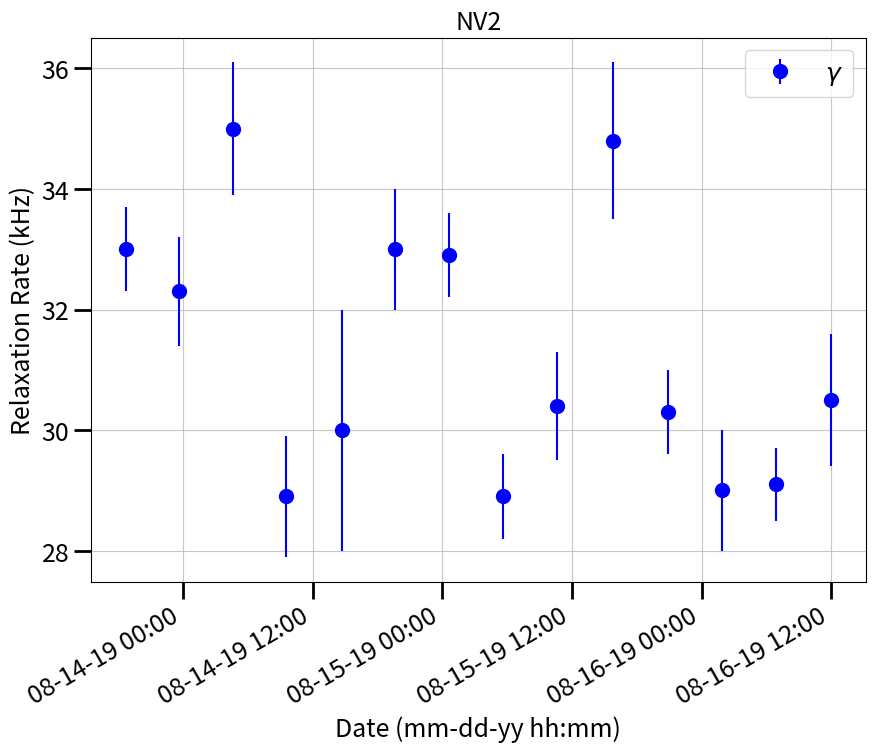

Source code (Python):
# -*- coding: utf-8 -*-
"""
Created on Wed Aug 14 10:06:12 2019

This file plots the data we've taken on NV2_2019_04_30 at the same splitting. 

Main will plot a data point corresponding to the time that the experiment 
finished.

Tmp is an experimnetal plotting, trying to plot the range of the experiment with
error bars.

[redacted]
"""
import matplotlib.pyplot as plt
import matplotlib.dates as mdates
import datetime
import numpy

# %%
nv2_rates = [33.0, 32.3, 35.0, 28.9, 30, 33, 32.9, 28.9, 30.4, 34.8, 30.3,
                                     29, 29.1, 30.5]
nv2_error = [0.7, 0.9, 1.1, 1.0, 2, 1, 0.7, 0.7, 0.9, 1.3, 0.7, 1, 0.6, 1.1]
# The time of the end of the experiment
end_datetimes = [datetime.datetime(2019,8,13,18,44,32),
                     datetime.datetime(2019,8,13,23,39,48),
                     datetime.datetime(2019,8,14,4,35,43),
                     datetime.datetime(2019,8,14,9,31,10),
                     datetime.datetime(2019,8,14,14,43,33),
                     datetime.datetime(2019,8,14,19,38,53),
                     datetime.datetime(2019,8,15,0,34,47),
                     datetime.datetime(2019,8,15,5,34,56),
                     datetime.datetime(2019,8,15,10,35,42),
                     datetime.datetime(2019,8,15,15,50,32),
                     datetime.datetime(2019,8,15,20,51,51),
                     datetime.datetime(2019,8,16,1,53,13),
                     datetime.datetime(2019,8,16,6,54,48),
                     datetime.datetime(2019,8,16,11,56,7)
                     ]
    
 #%%
   
def main():

    
    time = mdates.date2num(end_datetimes)
    
    fig, ax = plt.subplots(1, 1, figsize=(10, 8))
    fig.autofmt_xdate()
    ax.xaxis_date()
    ax.errorbar(time, nv2_rates, yerr = nv2_error, 
                label = r'$\gamma$', fmt='o', markersize = 10,color='blue')
    
    ax.tick_params(which = 'both', length=6, width=2, colors='k',
                    grid_alpha=0.7, labelsize = 18)
    
    ax.tick_params(which = 'major', length=12, width=2)
    
    ax.grid()
    
    xfmt = mdates.DateFormatter('%m-%d-%y %H:%M')
    ax.xaxis.set_major_formatter(xfmt)

    plt.xlabel('Date (mm-dd-yy hh:mm)', fontsize=18)
    plt.ylabel('Relaxation Rate (kHz)', fontsize=18)
    plt.title(r'NV2', fontsize=18)
    ax.legend(fontsize=18)
   # %% 
def tmp():
    
    #Taken when the auto_pESR_and_rabi file saves (the timestamp)
    start_datetimes = [datetime.datetime(2019,8,13,14,13,52),
                       datetime.datetime(2019,8,13,19,8,32),
                       datetime.datetime(2019,8,14,0,4,19),
                       datetime.datetime(2019,8,14,4,59,48),
                       datetime.datetime(2019,8,14,10,12,28),
                       datetime.datetime(2019,8,14,15,7,55),
                       datetime.datetime(2019,8,14,20,3,21),
                       datetime.datetime(2019,8,15,0,59,7),
                       datetime.datetime(2019,8,15,6,0,1),
                       datetime.datetime(2019,8,15,11,14,42),
                       datetime.datetime(2019,8,15,16,15,58),
                       datetime.datetime(2019,8,15,21,17,3),
                       datetime.datetime(2019,8,16,2,18,37),
                       datetime.datetime(2019,8,16,7,20,15)]
    
    # convert the datetimes ito python time
    start_time = mdates.date2num(start_datetimes).tolist()
    end_time = mdates.date2num(end_datetimes).tolist()
    
    # create the figure
    fig, ax = plt.subplots(1, 1, figsize=(10, 8))
    fig.autofmt_xdate()
    ax.xaxis_date()
    
    # for each data "line", plot the hline and error 
    for i in range(len(nv2_rates)):
        ax.hlines(nv2_rates[i], start_time[i], end_time[i], linewidth=5, colors = 'blue')
        time_space = numpy.linspace(start_time[i], end_time[i], 1000)
        ax.fill_between(time_space, nv2_rates[i] + nv2_error[i],  
                        nv2_rates[i] - nv2_error[i],
                        color='blue', alpha=0.2)
    
    ax.tick_params(which = 'both', length=6, width=2, colors='k',
                    grid_alpha=0.7, labelsize = 18)
    
    ax.tick_params(which = 'major', length=12, width=2)
    
    ax.grid()
    
    xfmt = mdates.DateFormatter('%m-%d-%y %H:%M')
    ax.xaxis.set_major_formatter(xfmt)

    plt.xlabel('Date (mm-dd-yy hh:mm)', fontsize=18)
    plt.ylabel('Relaxation Rate (kHz)', fontsize=18)
    plt.title(r'NV2, $\gamma$ rate', fontsize=18)
#    ax.legend(fontsize=18)
    
#%%
if __name__ == "__main__":
    
    main()
#    tmp()